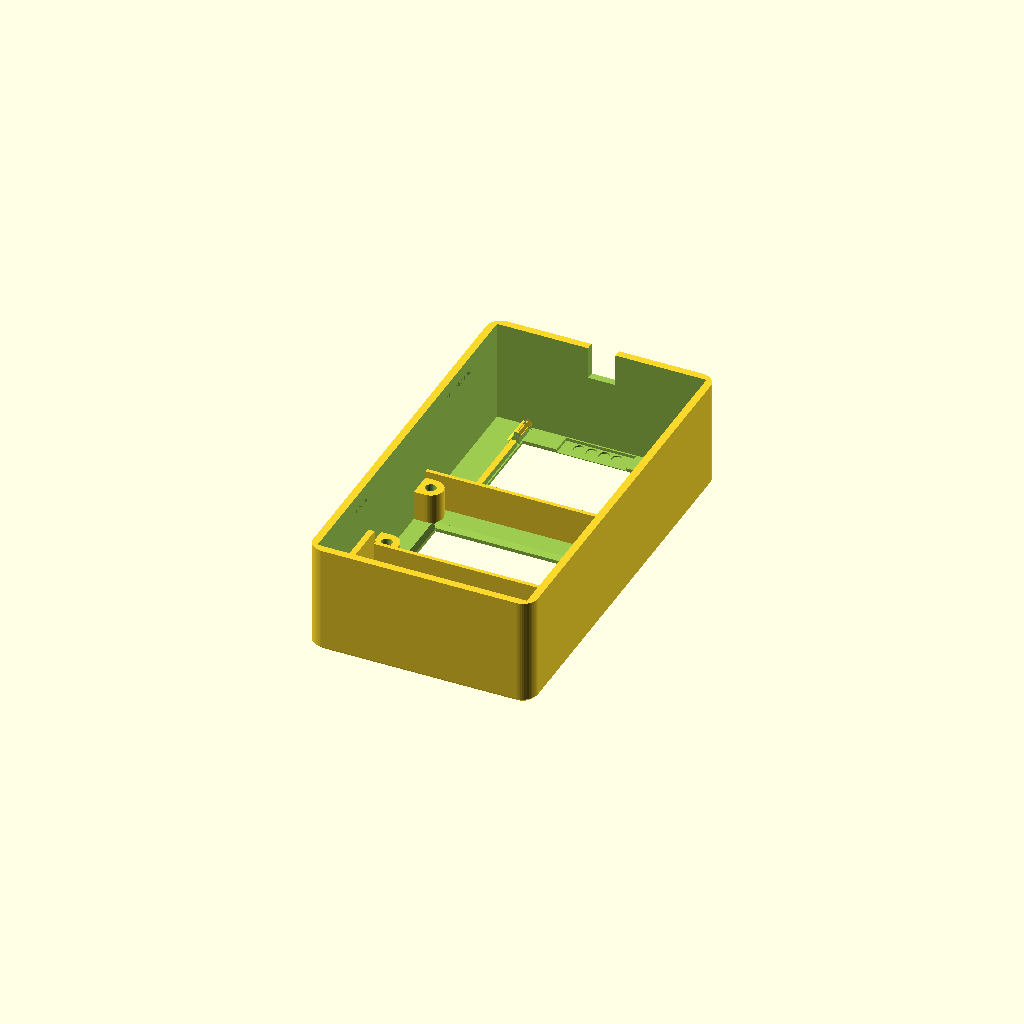
Cell 1: the model at its default parameters.
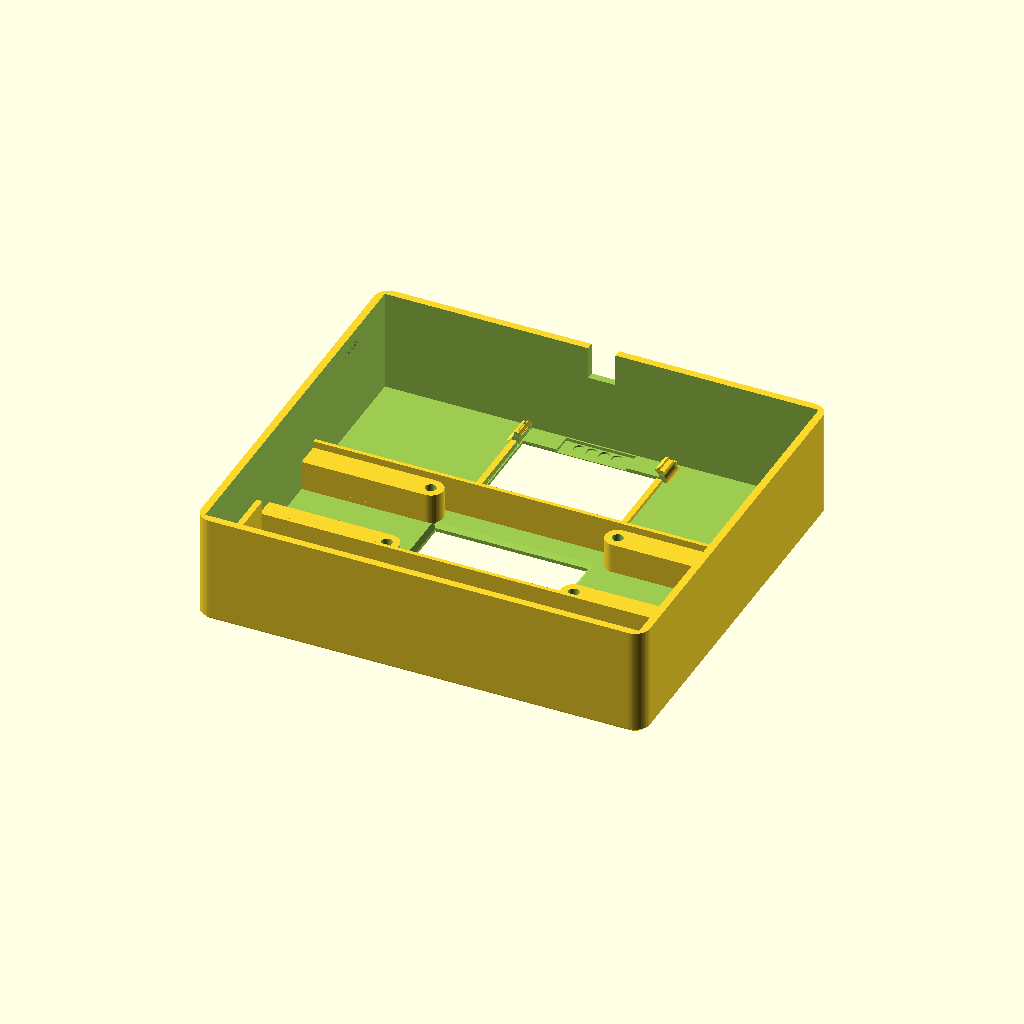
Cell 2 — box_w set to 90, the other parameters unchanged.
All cells are drawn from one camera (rotation 55°, 0°, 25°, orthographic, colour scheme Cornfield), so only the parameter changes between them.
OpenSCAD source file projects/desk-presence-sensor/model.scad:
// Desk presence sensor: D1 mini (ESP8266), LD2410C radar, SSD1306 OLED and a
// parts: shell
// TM1637 4-digit display in one box that tapes flat to a monitor arm.
//
// Three parts. The SHELL is the front face and all four walls in one print: both display
// windows, the board posts and the radar ribs. The TRAY screws onto the TM1637's back with
// the TM1637's own screws and carries the D1 mini flat behind the radar and TM1637. The BACK
// plate is a flat tape face whose four tabs snap gently into the shell's open back.
//
// Placed coordinates: z = 0 is the outer front face, +z toward the arm, X across (45 wide),
// Y up as mounted (+Y top). Bottom to top on the face: radar (looks through the face),
// TM1637, OLED. Behind the TM1637, the tray; on the tray, the D1 mini flat, USB end up, ESP
// can toward the arm. The USB plug points straight up behind the OLED and the cable leaves
// through a slot in the top wall, open to the back rim.
// shell() prints face down; back() prints tape face down; tray() prints on its front (the face
// that sits on the TM1637), D1 side up.

/* [Box] */
box_w = 45;          // matches the monitor arm stem
wall = 1.5;          // sides; the TM1637 board leaves 0.25 per side at 45 wide
face_t = 1.5;        // front face; the radar looks through it
corner_r = 3;        // vertical corners
face_chamfer = 0.8;  // 45 deg on the front edge (it faces the bed)
gap = 2.5;           // between board zones, Y

/* [TM1637, bottom display] (owner, caliper, from segment-display-enclosure) */
tm_l = 41.5;
tm_w = 23.5;
tm_t = 1.6;          // guessed, standard PCB
tm_hole_dx = 37.5;
tm_hole_dy = 19;
tm_disp_l = 30;
tm_disp_w = 14;
tm_disp_h = 7;       // display face above the board's front
tm_disp_dx = -1.35;  // toward the header end (-X): clean end 7.1 (caliper); 5 from the pin end printed tight in segment-display-enclosure (owner, 2026-11-24)
tm_disp_dy = -0.25;
tm_recess = 0.5;     // display face behind the outer face
tm_clear = 0.25;     // board edge to wall, per side
tm_pilot_d = 2.2;    // M2.5 self-tapping, calibration pending
tm_post_d = 5;
win_clear = 0.3;     // per side around the display body
tm_win_chamfer = 0.8; // 45 deg lead-in on the TM1637 window's inner edge, as segment-display-enclosure (owner, 2026-11-25); outer face flush
tm_joint_h = 1.5;    // guessed: clipped pins and solder on the board's back
tm_pin_row = 10.16;  // guessed: display pin rows apart (0.36" 4-digit), centred on the display
tm_pin_span = 12.7;  // guessed: six pins per row, 2.54 pitch

/* [OLED, top display] (generic drawing, not calipered) */
ol_w = 27.3;         // X
ol_h = 27.8;         // Y, header at the top edge, pins out the back
ol_t = 1.2;          // owner, caliper, 2026-11-24
ol_pins = 1.7;       // clipped header pins behind the board, guessed
ol_glass_h = 1.1;    // board front to glass face: 2.4 guessed left the glass 1.3 deep with the board on its posts (owner, first print, 2026-11-24)
ol_glass_w = 26.7;   // guessed, typical 0.96" glass
ol_glass_l = 19.3;
ol_glass_dy = 0;     // guessed: glass centred between the hole rows
ol_win_w = 24;       // active area 21.7 x 10.9 plus margin
ol_win_h = 13;
ol_win_dy = 1.5;     // guessed: active area above the board centre (header end)
ol_gap = 0.3;        // glass face to the face interior, before ol_fwd
ol_fwd = 1.8;        // glass moved toward the outside; 1.8 is flush (the glass pocket runs through the face)
ol_rev = 0.8;        // reverse chamfer at the bottom end: relief widening toward the inside, for the ribbon
ol_rev_w = 14;       // its width in X, narrow enough to leave the screw posts whole
ol_pin_rec = 1.0;    // header-end relief cut into the face from inside, for the solder nubs; leaves face_t - this as skin
ol_pin_w = 14;
ol_nubs = 4;         // header pins, 2.54 pitch, centred in X; solder bumps 1.8 off the board front (owner), trimmed to under 0.9
ol_nub_y = 1.3;      // pin row below the board's top edge: owner photo, pins ~0.8 above the top screw holes (2.1 down)
ol_nub_d = 1.9;      // pocket across X; 2.4 along Y for the row's position
ol_nub_skin = 0.2;   // one layer left at the outer face: a bump that is not trimmed enough pokes through       // its width in X (four pads at 2.54 pitch are about 10 wide)
ol_bevel = 0.5;      // 45 deg chamfer around the glass at the outside face, sloping in toward it
ol_hook = 1.0;       // bottom lips: reach from the rib; 45 deg underside 0.1 over the board's back edge, so the edge nests in a V
ol_bot_x = [8, 13];  // bottom lips' |X| span, beside the ribbon fold
ol_lip = 0.7;        // side snap lips over the board's long edges, near the top, on flexing beams like the radar's
ol_lip_len = 4;

/* [LD2410C radar] (vendor, not calipered) */
rd_w = 22;           // X
rd_h = 16;           // Y
rd_t = 1.5;          // board, owner 2026-11-25 (was a 1.0 guess: slot and lips too shallow)
rd_back = 8;         // pins behind the board: normal male header, owner 2026-11-22
rd_slack = 0.5;      // per side
rd_rib_t = 1.2;
rd_rib_h = 4;        // above the face interior
rd_lip = 0.5;        // snap lip over the board edge, each side; both slopes 45 deg: push in or out, no supports (was 0.7: owner, little hold needed)
rd_lip_len = 4;      // along Y, two per side, each on its own flexing beam
rd_hook = 1.4;       // bottom lip reach from the rib; its 45 deg underside passes 0.1 over the board's back edge (was 0.9, timid: owner, first print)
rd_hook_w = 5;       // bottom lip, centred: a short stay, clear of the parts along the board's bottom edge (owner, 2026-11-25)
rd_lip_gap = 0.1;    // board back to where the lip underside starts
rd_beam_t = 1.2;     // beam thickness; at rd_rib_t the rib is not thinned (was 0.7: top and side beams snapped at the root, owner, 2026-11-25)
rd_fillet_in = 0.4;  // beam root fillet on the board side, inside the 0.5 slack
rd_fillet_out = 1.5; // beam root fillet on the outside, as the OLED's
rd_floor_fillet = 0.5;  // root fillet on the pocket floor, board side of the bottom rib and top beams: inside the 0.5 slack
rd_groove = 0.5;     // beam root sunk this far into the face, for a longer, softer beam
rd_top_x = [8, 10.7];   // top snap lips on the top rib's corner stubs, |X| span, clear of the header
rd_skin = 0.6;       // face left in front of the antennas: 1.5 is near a quarter wave at 24 GHz, the worst reflection
rd_border = 1.5;     // full face kept each side of the pocket, for the board to rest on; top and bottom the
                     // pocket runs to the rib, clear of the header joints (top) and parts on the bottom edge (owner, 2026-11-25)
rd_slot = 1;         // cut either side of a beam
/* [TM1637 seat and tray seat] */
tm_rib_t = 0.8;      // seating ribs along the board's top and bottom edges (the side walls seat its ends)
tray_seat_w = 1.2;   // block under each side margin of the tray, along the wall
/* [OLED frame] */
ol_slack = 0.3;      // board edge to rib, per side
ol_rib_t = 1.2;
ol_beam_t = 1.2;     // OLED side beams, the full rib like the radar's (were 0.7; owner, 2026-11-25)
ol_fillet_out = 1.5;  // outside root fillet of each OLED side beam: no sharp corner for a crack to start; about 1.0 tall at the wall

/* [D1 mini, flat] (vendor drawing, not calipered) */
d1_l = 34.2;         // Y, USB end up
d1_w = 25.6;         // X
d1_t = 1;
d1_shield_h = 3.2;   // ESP-12 can, on the back (arm) side
d1_under = 2;        // CH340 and the rest on the front side, into the tray's window
d1_y0 = 5;           // board's lower edge above the inner floor
d1_clr = 0.2;        // board edge to the lip wall and to the hook post
usb_h = 1.5;         // guessed: socket axis above the board's can side
usb_lip = 0.8;       // guessed: socket mouth past the board's top edge
plug_w = 11;         // guessed USB plug overmold, X
plug_t = 7.5;        // guessed, Z
plug_l = 18;         // guessed, Y
cable_d = 4;         // guessed
cable_slot_w = 5.5;  // top wall slot, X; open to the back rim
back_clr = 0.3;      // deepest part to the back plate

/* [Tray] */
tray_t = 4;          // tray plate: the D1's front face above its front plane; joints, wires and the D1's underside parts
screw_head = 1.5;    // TM1637 screw heads standing off its back, guessed
rd_pin_clr = 0.5;    // radar pin tips to the tray's front plane
tray_side = 0.3;     // tray edge to the side wall
tray_hole_d = 3.0;   // M2.5 clearance, generous (printed holes come undersize)
rail_x = 13.4;       // windows run between the side rails: D1 edge plus room for its pad joints
seat = 3;            // D1 resting on the tray at each short end, Y
seat_x = 9.8;        // top seats start here (corners only: the socket and CH340 sit between)
lip_t = 1.6;         // lip wall, Y
lip_hw = 8;          // centre stop block half width, X; the corner hooks run outward from here
catch = 0.6;         // top hook reach over the board
lip_catch = 0.8;     // lower corner hook reach over the board (deeper: two short hooks hold the whole edge)
stop_rec = 1.0;      // guessed (owner: under 1 mm): pocket in the seat by the stop block, clear of what sticks out of the wifi module under the board
hook_x0 = 8;         // hook from here outward, clear of the plug
hook_w = 4.3;
hook_t = 1.0;        // post, Y; flexes away from the board
hook_slot = 0.8;     // free gap either side of the post
hook_root = 0.6;     // post joins the tray only in this bottom layer
hook_fillet = 0.4;   // post root fillet each side, half the free gap
strap_t = 1.6;       // bed-side strap closing the plug gap; leaves room under a plug fatter than guessed
hdr_win = [-17.3, 28.5, 40.3];   // TM1637 header joints, -X end: window x from the edge to [0], y [1] to [2]

/* [Back plate and snaps] */
back_t = 2.5;        // tape face thickness
tab_len = 6;         // snap tab, into the shell
tab_t = 1.2;
tab_w = 10;
tab_clr = 0.2;       // tab to the wall
tab_fillet = 1.0;    // root fillet on the inner side of each tab and end stop (the wall side has no room)
bump = 0.5;          // 45 deg both faces: gentle
bump_z = 3;          // bump centre in front of the shell rim
end_len = 4;         // end stops: plain tabs inside the top and bottom walls, so the plate cannot slide along Y
end_t = 1.2;
end_clr = 0.1;       // to the end wall: snug (the side tabs alone let it slide, owner, first print, 2026-11-24)
end_w = [[-8, 8], [6.5, 14]];   // bottom stop's X span; top stops' |X| span, either side of the plug and cable slot

view = "shell";      // shell | gauge | gauge_oled | gauge_radar | back | tray | front | front_xray | side_xray | open | exploded | layers

/* [Hidden] */
$fn = 48;
in_w = box_w - 2*wall;
rd_cy = 0.5 + rd_rib_t + rd_slack + rd_h/2;
tm_cy = rd_cy + rd_h/2 + rd_slack + rd_rib_t + gap + tm_clear + tm_w/2;
ol_cy = tm_cy + tm_w/2 + tm_clear + gap + ol_h/2;
in_h = ol_cy + ol_h/2 + 0.5;
out_h = in_h + 2*wall;
cy0 = in_h/2;
tm_board_z = tm_recess + tm_disp_h;
ol_glass_z = face_t + ol_gap - ol_fwd;   // glass front face
ol_board_z = ol_glass_z + ol_glass_h;
ol_back_z = ol_board_z + ol_t + ol_pins;
tm_holes = [for (sx = [-1, 1], sy = [-1, 1]) [sx*tm_hole_dx/2, tm_cy + sy*tm_hole_dy/2]];
// The depth stack, front to back.
tm_back_z = tm_board_z + tm_t;                     // TM1637 board back
tray_z0 = max(tm_back_z + screw_head, face_t + rd_t + rd_back + rd_pin_clr);   // tray front plane: rests on the wall seats, clear of the TM1637 and the radar pins
d1_z0 = tray_z0 + tray_t;                          // D1 front face on the tray
d1_y1 = d1_y0 + d1_l;
usb_z = d1_z0 + d1_t + usb_h;                      // socket and plug axis
plug_y0 = d1_y1 + usb_lip;
shell_d = max(usb_z + plug_t/2, d1_z0 + d1_t + d1_shield_h) + back_clr;   // rim, from the front face
box_d = shell_d + back_t;
cable_z0 = usb_z - cable_d/2 - 0.5;                // cable slot floor
tray_hw = in_w/2 - tray_side;
tray_y0 = d1_y0 - d1_clr - lip_t;
tray_y1 = tm_cy + tm_w/2 + 1.35;
post_y0 = d1_y1 + d1_clr;
post_y1 = post_y0 + hook_t;
tm_win_y1 = post_y1 + hook_slot;                   // the band above here bears on the TM1637's back, clear of its display pins
seat_y1 = post_y0 - hook_slot;
catch_z = d1_z0 + d1_t + 0.05 - d1_clr;            // catch underside where it meets its wall or post
tab_ys = [cy0 - 22, cy0 + 22];

function xs(sx, a, b) = [min(sx*a, sx*b), max(sx*a, sx*b)];   // the X span a..b, mirrored to side sx
module rrect(w, h, r) { offset(r = r) square([w - 2*r, h - 2*r], center = true); }
module outline(grow = 0) { translate([0, cy0]) rrect(box_w + 2*grow, out_h + 2*grow, corner_r + grow); }
// 2D profile in (Y, Z), extruded along X from x0 to x1.
module yz(x0, x1) { translate([x0, 0, 0]) rotate([90, 0, 90]) linear_extrude(x1 - x0) children(); }

module tm_disp_keepout() {
    translate([tm_disp_dx, tm_cy + tm_disp_dy])
        square([tm_disp_l + 2*win_clear, tm_disp_w + 2*win_clear], center = true);
}
module ol_glass_keepout() {
    translate([0, ol_cy + ol_glass_dy]) square([ol_glass_w + 0.6, ol_glass_l + 0.6], center = true);
}

// TM1637 corner posts, filled out to the side walls, clipped clear of the display.
module tm_posts_2d() {
    intersection() {
        square([in_w + 0.02, 2*in_h], center = true);
        difference() {
            for (h = tm_holes) hull() {
                translate(h) circle(d = tm_post_d);
                translate([sign(h[0])*in_w/2, h[1]]) square([0.01, tm_post_d], center = true);
            }
            tm_disp_keepout();
        }
    }
}


// Radar snap: four lips, two per side rib, each on a beam freed by slots and thinned from outside.
// Both slopes are 45 deg, so the board pushes in (and gently out) and nothing needs support.
module rd_lips() {
    zb = face_t + rd_t + rd_lip_gap;
    for (sx = [-1, 1])
        translate([sx*(rd_w/2 + rd_slack), rd_cy + (rd_h/2 - rd_lip_len/2 - 1), 0])
            rotate([90, 0, 0]) linear_extrude(rd_lip_len, center = true)
                polygon([[sx*0.2, zb], [-sx*rd_lip, zb + rd_lip], [-sx*rd_lip, zb + rd_lip + 0.3],
                         [sx*0.2, zb + 2*rd_lip + 0.3]]);
}
// Top snap lips: one on each corner stub of the top rib, on a beam flexing in Y, beside the header.
module rd_top_lips() {
    zb = face_t + rd_t + rd_lip_gap;
    for (sx = [-1, 1]) { x = xs(sx, rd_top_x[0], rd_top_x[1]);
        translate([0, rd_cy + rd_h/2 + rd_slack, 0]) yz(x[0], x[1])
            polygon([[0.2, zb], [-rd_lip, zb + rd_lip], [-rd_lip, zb + rd_lip + 0.3], [0.2, zb + 2*rd_lip + 0.3]]);
    }
}
// OLED, no screws: its lower edge tucks under two rigid bottom lips beside the ribbon fold, then the board
// presses flat until two side lips, on beams freed like the radar's, click over its long edges near the top.
module ol_lips() {
    zb = ol_board_z + ol_t + 0.1;
    for (sx = [-1, 1]) { x = xs(sx, ol_bot_x[0], ol_bot_x[1]);
        translate([0, ol_cy - ol_h/2 - ol_slack, 0]) yz(x[0], x[1])
            polygon([[-(ol_rib_t - 0.05), zb - ol_slack - 0.2], [-0.2, zb - ol_slack - 0.2], [ol_hook, zb + ol_hook - ol_slack], [ol_hook, zb + ol_hook - ol_slack + 0.3],
                     [-(ol_rib_t - 0.05), zb + 2*ol_hook - ol_slack + 0.3]]);   // back filled over the rib, 0.05 shy of its outer face (no shared face): a 0.2 root is under one line, and the slicer floats the lip
        translate([sx*(ol_w/2 + ol_slack), ol_cy + ol_h/2 - 1 - ol_lip_len/2, 0]) rotate([90, 0, 0]) linear_extrude(ol_lip_len, center = true)
            union() {
                polygon([[sx*0.2, zb], [-sx*ol_lip, zb + ol_lip], [-sx*ol_lip, zb + ol_lip + 0.3], [sx*0.2, zb + 2*ol_lip + 0.3]]);
                translate([sx*(ol_beam_t - 0.05)/2, zb + ol_lip/2]) square([ol_beam_t - 0.05, ol_lip + 0.6], center = true);   // the beam carried up behind the lip, 0.05 shy of its outer face: a 0.4 foot is under one line, and the slicer floats the lip
            }
    }
}
module ol_snap_cuts() {   // slots either side of each side beam and its outside thinned, sunk rd_groove into the face
    zc = face_t - rd_groove + 10; x_in = ol_w/2 + ol_slack; y1 = ol_cy + ol_h/2 - 1;
    for (sx = [-1, 1]) {
        for (y = [y1 - ol_lip_len - rd_slot/2, y1 + rd_slot/2])
            translate([sx*(x_in + ol_rib_t/2), y, zc]) cube([ol_rib_t + 1, rd_slot, 20], center = true);
        if (ol_beam_t < ol_rib_t) translate([sx*(x_in + ol_beam_t + (ol_rib_t - ol_beam_t + 1)/2), y1 - ol_lip_len/2, zc])
            cube([ol_rib_t - ol_beam_t + 1, ol_lip_len, 20], center = true);
    }
}
// Radar bottom slot: one lip along the whole lower edge, over a whole bottom rib. The board's lower edge
// tucks into the slot (floor = face, back = rib, roof = lip) at an angle, then the board lies flat and
// the upper snap lips click over it. 45 deg underside, no supports.
module rd_hooks() {
    zb = face_t + rd_t + rd_lip_gap;
    translate([0, rd_cy - (rd_h/2 + rd_slack), 0])
        rotate([90, 0, 90]) linear_extrude(rd_hook_w, center = true)
            polygon([[-0.2, zb - rd_slack - 0.2], [rd_hook, zb + rd_hook - rd_slack], [rd_hook, zb + rd_hook - rd_slack + 0.3],
                     [-0.2, zb + 2*rd_hook - rd_slack + 0.3]]);
}
// What the beams are cut free with: slots either side and the outside thinning, all sunk rd_groove into the
// face so each beam roots deeper and gives more. Open to the back: no overhang.
module rd_beam_cuts() {
    zc = face_t - rd_groove + 10;
    for (sx = [-1, 1]) { dy = 1;
        y0 = rd_h/2 - 1 - rd_lip_len;                      // beam spans y0 .. y0 + rd_lip_len from the radar centre
        x_in = rd_w/2 + rd_slack;
        for (y = [y0 - rd_slot, y0 + rd_lip_len])
            translate([sx*(x_in + rd_rib_t/2), rd_cy + dy*(y + rd_slot/2), zc])
                cube([rd_rib_t + 1, rd_slot, 20], center = true);
        if (rd_beam_t < rd_rib_t) translate([sx*(x_in + rd_rib_t - (rd_rib_t - rd_beam_t)/2 + 0.5), rd_cy + dy*(y0 + rd_lip_len/2), zc])
            cube([(rd_rib_t - rd_beam_t) + 1, rd_lip_len, 20], center = true);
        // top lip beam: a slot at its outer end (the inner end is the wire opening) and the outside thinned
        y_in = rd_cy + rd_h/2 + rd_slack;
        translate([sx*(rd_top_x[1] + rd_slot/2), y_in + rd_rib_t/2, zc]) cube([rd_slot, rd_rib_t + 1, 20], center = true);
        if (rd_beam_t < rd_rib_t) translate([sx*((rd_top_x[0] + rd_top_x[1])/2 - 0.2), y_in + rd_beam_t + (rd_rib_t - rd_beam_t + 1)/2, zc])
            cube([rd_top_x[1] - rd_top_x[0] + 0.4, rd_rib_t - rd_beam_t + 1, 20], center = true);
    }
}
// Fillets where each snap beam roots in the face, both sides, so the bend has no sharp corner to start a crack.
// Concave and upward-facing in print pose: no overhang.
module fillet2d(r) { translate([-0.01, -0.01]) difference() { square([r + 0.01, r + 0.01]); translate([r + 0.01, r + 0.01]) circle(r, $fn = 24); } }
// Root fillet, wall along +Y, floor along +X: the arc cuts both the wall and the floor at an angle, not tangent, so
// the mesh has no zero-width tip or sliver; about 0.64 r tall at the wall, 0.74 r out on the floor. Buried 0.1 into both.
module root_fillet(r) { difference() { translate([-0.1, -0.1]) square([r + 0.1, r + 0.1]); translate([0.94*r, 0.98*r]) circle(r, $fn = 48); } }
// OLED side beams: an outside fillet only, in the corner of the thinning cut, sunk rd_groove into the face.
module ol_beam_fillets() {
    x_in = ol_w/2 + ol_slack; y1 = ol_cy + ol_h/2 - 1;
    for (sx = [-1, 1]) translate([0, y1 - ol_lip_len/2, 0]) rotate([90, 0, 0]) linear_extrude(ol_lip_len + (ol_beam_t < ol_rib_t ? 0 : 1), center = true)   // full-rib beam: runs into the slots, which trim it flush
        if (ol_beam_t < ol_rib_t) translate([sx*(x_in + ol_beam_t), face_t - rd_groove]) scale([sx, 1]) fillet2d(rd_groove);
        else translate([sx*(x_in + ol_beam_t), face_t]) scale([sx, 1]) root_fillet(ol_fillet_out);   // full-rib beam: fillet on the face
}
module rd_beam_fillets() {
    x_in = rd_w/2 + rd_slack; y0 = rd_h/2 - 1 - rd_lip_len; y_in = rd_cy + rd_h/2 + rd_slack;
    for (sx = [-1, 1]) {
        translate([0, rd_cy + y0 + rd_lip_len/2, 0]) rotate([90, 0, 0]) linear_extrude(rd_lip_len, center = true) {
            translate([sx*x_in, face_t]) scale([-sx, 1]) fillet2d(rd_fillet_in);
            translate([sx*(x_in + rd_beam_t), face_t]) scale([sx, 1]) root_fillet(rd_fillet_out);
        }
        x = xs(sx, rd_top_x[0], rd_top_x[1]);
        yz(x[0], x[1]) {
            translate([y_in, face_t]) scale([-1, 1]) fillet2d(rd_fillet_in);
            translate([y_in + rd_beam_t, face_t]) root_fillet(rd_fillet_out);
        }
    }
}
// Where the antenna pocket runs to a rib, the board-side root sits on the pocket floor: fillet it along the bottom rib
// (the hook's pry pulls this side) and under the top beams, in the slack below the board's edge. Added after the pocket cut.
module rd_floor_fillets() {
    px = rd_w/2 - rd_border; y_lo = rd_cy - (rd_h/2 + rd_slack); y_hi = rd_cy + rd_h/2 + rd_slack;
    yz(-px - 0.01, px + 0.01) translate([y_lo, rd_skin]) root_fillet(rd_floor_fillet);
    for (sx = [-1, 1]) { x = xs(sx, rd_top_x[0], px + 0.01);
        yz(x[0], x[1]) translate([y_hi, rd_skin]) scale([-1, 1]) root_fillet(rd_floor_fillet);
    }
}
// Thin face in front of the antennas, pocketed from inside (its floor faces the back: no overhang).
module rd_pocket() {
    translate([0, rd_cy, rd_skin]) linear_extrude(face_t) square([rd_w - 2*rd_border, rd_h + 2*rd_slack], center = true);
}

// TM1637 seat: ribs along the board's top and bottom edges, stopping short of the tray's front plane.
module tm_seat_2d() {
    for (sy = [-1, 1])
        translate([-in_w/2 - 0.1, tm_cy + sy*(tm_w/2 + tm_clear + tm_rib_t/2) - tm_rib_t/2])
            square([in_w + 0.2, tm_rib_t]);   // 0.1 into each wall: no shared face
}
// Tray seat: blocks along each wall, under the tray's side margins where it overhangs the radar zone.
module tray_seats() {
    y0 = tray_y0 + 0.3; y1 = tm_cy - tm_w/2 - tm_clear - tm_rib_t/2;   // ends inside the TM seat rib: no shared face
    for (sx = [-1, 1])
        translate([sx > 0 ? in_w/2 - tray_seat_w : -in_w/2 - 0.1, y0, 0]) cube([tray_seat_w + 0.1, y1 - y0, tray_z0 - 0.05]);
}

// OLED seat: ribs round the board's sides and bottom; the top edge meets the wall.
module ol_frame_2d() {
    translate([0, ol_cy]) difference() {
        translate([0, (ol_h/2 + 0.6 - (ol_h/2 + ol_slack + ol_rib_t))/2])
            square([ol_w + 2*(ol_slack + ol_rib_t), ol_h/2 + 0.6 + ol_h/2 + ol_slack + ol_rib_t], center = true);   // 0.1 into the top wall: no shared face
        square([ol_w + 2*ol_slack, ol_h + 2*ol_slack], center = true);
    }
}

module rd_ribs_2d() {
    translate([0, rd_cy]) difference() {
        square([rd_w + 2*(rd_slack + rd_rib_t), rd_h + 2*(rd_slack + rd_rib_t)], center = true);
        square([rd_w + 2*rd_slack, rd_h + 2*rd_slack], center = true);
        translate([0, rd_h/2 + 5]) square([rd_w - 6, 10], center = true);   // open top only, for the wires; the bottom rib is whole and carries the hook
    }
}

// Snap groove in the side walls: a 45 deg V matching the tab bumps.
module snap_grooves() {
    for (sx = [-1, 1], y = tab_ys)
        translate([sx*in_w/2, y, shell_d - bump_z]) rotate([90, 0, 0]) linear_extrude(tab_w + 0.4, center = true)
            polygon([[0, -bump - 0.1], [sx*(bump + 0.1), 0], [0, bump + 0.1]]);
}

// Fit gauge: the shell's face and everything standing on it at full height (radar ribs, lips and bottom slot;
// TM1637 posts and seat ribs; OLED posts, frame and glass pocket), with the walls and the tray's wall seats left off.
module gauge() {
    difference() {
        intersection() {
            shell();
            union() {
                linear_extrude(face_t + 0.01) outline();
                translate([0, cy0, 0]) linear_extrude(shell_d) square([in_w - 0.2, in_h - 0.2], center = true);   // just inside the walls: no sliver of them
            }
        }
        translate([0, 0, face_t + 0.01]) tray_seats();   // cut from just above the face: it stays whole
    }
}

// Fit gauges for one feature group each: the shell's face and seats cut to a box round the OLED, or the radar.
// Cut from shell() so every depth is the shell's; no walls, no other part, no tray seats.
gm = 2;   // face margin kept beyond the ribs
module gauge_oled() {
    y0 = max(ol_cy - ol_h/2 - ol_slack - ol_rib_t - gm, tm_cy + tm_w/2 + tm_clear + tm_rib_t + 0.1);   // not into the TM1637's seat rib
    y1 = in_h - 0.1;                                  // just inside the top wall: no sliver of it
    x1 = min(ol_w/2 + ol_slack + ol_rib_t + gm, in_w/2 - 0.1);
    intersection() { shell(); translate([-x1, y0, -1]) cube([2*x1, y1 - y0, ol_back_z + 2]); }
}
module gauge_radar() {
    y1 = min(rd_cy + rd_h/2 + rd_slack + rd_rib_t + gm, tm_cy - tm_w/2 - tm_clear - tm_rib_t - 0.1);   // not into the TM1637's seat rib
    x1 = min(rd_w/2 + rd_slack + rd_rib_t + gm, in_w/2 - 0.1);
    intersection() { shell(); translate([-x1, 0.1, -1]) cube([2*x1, y1 - 0.1, face_t + rd_rib_h + 3]); }
}

module shell() {
    difference() {
        union() {
            difference() {
                hull() {
                    linear_extrude(0.01) offset(delta = -face_chamfer) outline();
                    translate([0, 0, face_chamfer]) linear_extrude(shell_d - face_chamfer) outline();
                }
                translate([0, cy0, face_t]) linear_extrude(shell_d) square([in_w, in_h], center = true);
            }
            linear_extrude(tm_board_z) tm_posts_2d();
            linear_extrude(face_t + rd_rib_h) rd_ribs_2d();
            rd_lips();
            rd_top_lips();
            rd_beam_fillets();
            rd_hooks();
            linear_extrude(ol_board_z + ol_t) ol_frame_2d();
            ol_lips();
            if (ol_beam_t >= ol_rib_t) ol_beam_fillets();   // before the cuts: the slots trim it
            linear_extrude(tm_back_z - 0.2) tm_seat_2d();
            tray_seats();
        }
        translate([0, 0, -1]) linear_extrude(face_t + 2) {
            tm_disp_keepout();
            translate([0, ol_cy + ol_win_dy]) square([ol_win_w, ol_win_h], center = true);
        }
        // TM1637 window: 45 deg chamfer round its inner edge, widening toward the back (no support); posts keep their full foot
        difference() {
            hull() {
                translate([0, 0, face_t - tm_win_chamfer - 0.01]) linear_extrude(0.01) offset(delta = -0.01) tm_disp_keepout();   // just inside the window: no shared face
                translate([0, 0, face_t]) linear_extrude(0.01) offset(delta = tm_win_chamfer) tm_disp_keepout();
            }
            translate([0, 0, -1]) linear_extrude(face_t + 2) offset(delta = 0.01) tm_posts_2d();   // 0.01 into the window: no shared edge
        }
        // glass pocket: through the face when flush, else from behind leaving a lip in front
        translate([0, 0, ol_glass_z <= 0 ? -1 : ol_glass_z]) linear_extrude(face_t + 1) offset(delta = 0.05) ol_glass_keepout();
        // header pin pockets: each from inside to one layer short of the outer face; open to the back, no overhang
        for (i = [0:ol_nubs - 1]) translate([(i - (ol_nubs - 1)/2)*2.54, ol_cy + ol_h/2 - ol_nub_y, ol_nub_skin])
            hull() for (dy = [-1, 1]) translate([0, dy*(1.2 - ol_nub_d/2), 0]) cylinder(d = ol_nub_d, h = face_t);
        // header relief: a pocket in the face behind the pin end, open toward the back, so no overhang
        translate([-ol_pin_w/2, ol_cy + ol_glass_dy + ol_glass_l/2 + 0.3, face_t - ol_pin_rec])
            cube([ol_pin_w, ol_h/2 + 0.2 - (ol_glass_dy + ol_glass_l/2 + 0.3), ol_pin_rec + 1]);
        // reverse chamfer: below the glass's lower edge the face thins toward the inside, 45 deg (no supports)
        translate([0, ol_cy + ol_glass_dy - (ol_glass_l/2 + 0.35), 0]) rotate([90, 0, 90]) linear_extrude(ol_rev_w, center = true)
            polygon([[0.1, face_t - ol_rev], [-ol_rev, face_t + 0.01], [0.1, face_t + 0.01]]);
        // chamfer: the pocket flares outward over its first ol_bevel mm at the outside face
        translate([0, ol_cy + ol_glass_dy, 0]) hull() {
            translate([0, 0, -0.01]) linear_extrude(0.01) square([ol_glass_w + 0.7 + 2*ol_bevel, ol_glass_l + 0.7 + 2*ol_bevel], center = true);
            translate([0, 0, ol_bevel]) linear_extrude(0.01) square([ol_glass_w + 0.72, ol_glass_l + 0.72], center = true);  // 0.01 proud: no shared wall with the pocket
        }
        for (h = tm_holes) translate([h[0], h[1], face_t - 1]) cylinder(d = tm_pilot_d, h = tm_board_z);
        // cable slot through the top wall, open to the rim: no roof to print
        translate([-cable_slot_w/2, in_h - 1, cable_z0]) cube([cable_slot_w, wall + 2, shell_d]);
        snap_grooves();
        rd_beam_cuts();
        rd_pocket();
        ol_snap_cuts();
        // board pocket: the board lies in the face, on a floor at its own front (floor faces the back: no overhang)
        translate([-(ol_w/2 + ol_slack + 0.02), ol_cy - ol_h/2 - ol_slack - 0.02, ol_board_z])   // 0.02 into the ribs: no shared wall
            cube([ol_w + 2*ol_slack + 0.04, in_h - (ol_cy - ol_h/2 - ol_slack - 0.02), face_t]);       // up to the top wall
    }
    if (ol_beam_t < ol_rib_t) ol_beam_fillets();   // after the cuts: it sits in the thinning cut's corner
    rd_floor_fillets();
}

// Tray, placed. A frame whose front face bears on the TM1637's back wherever it is bare: side
// rails, a band above the display pins and the plate below the board, with the screw pads in
// them. Windows clear the display pins, the header joints, the D1's underside and the plug.
module tray_frame_2d(strap = false) {   // strap: the plug pass stops at the top band, closing the frame
    difference() {
        translate([0, (tray_y0 + tray_y1)/2]) rrect(2*tray_hw, tray_y1 - tray_y0, 1);
        translate([-rail_x, d1_y0 + seat]) square([2*rail_x, tm_win_y1 - d1_y0 - seat]);   // D1 underside, display pins
        translate([-tray_hw - 1, hdr_win[1]]) square([hdr_win[0] + tray_hw + 1, hdr_win[2] - hdr_win[1]]);
        translate([-plug_w/2 - 0.8, tm_win_y1 - 1]) square([plug_w + 1.6, strap ? 1 : tray_y1]);   // plug passes
        for (h = tm_holes) translate(h) circle(d = tray_hole_d);
    }
}

module hook_profile() {   // (Y, Z): post, catch with a 45 deg underside and a 45 deg lead-in
    zt = catch_z + 2*(catch + d1_clr);
    polygon([[post_y0, tray_z0], [post_y1, tray_z0], [post_y1, zt], [post_y0, zt],
             [post_y0 - catch - d1_clr, catch_z + catch + d1_clr], [post_y0, catch_z]]);
}

module lip_profile() {    // (Y, Z): wall with a 45 deg underside catch over the board's lower edge
    w = d1_y0 - d1_clr; tip = w + lip_catch + d1_clr;
    polygon([[tray_y0, tray_z0], [w, tray_z0], [w, catch_z], [tip, catch_z + lip_catch + d1_clr],
             [tip, catch_z + lip_catch + d1_clr + 0.4], [tray_y0, catch_z + lip_catch + d1_clr + 0.4]]);
}

module tray_placed() {
    difference() {
        translate([0, 0, tray_z0]) linear_extrude(tray_t) tray_frame_2d();
        translate([-lip_hw, d1_y0, tray_z0 + tray_t - stop_rec]) cube([2*lip_hw, seat, stop_rec + 1]);   // seat pocket by the stop block
    }
    for (sx = [-1, 1]) {
        s = xs(sx, seat_x, rail_x + 0.01); r = xs(sx, hook_x0, rail_x + 0.01); p = xs(sx, hook_x0, hook_x0 + hook_w);
        translate([s[0], d1_y1 - seat, tray_z0]) cube([s[1] - s[0], seat_y1 - d1_y1 + seat, tray_t]);    // top seat
        translate([r[0], seat_y1 - 0.01, tray_z0]) cube([r[1] - r[0], tm_win_y1 - seat_y1 + 0.02, hook_root]);  // hook root
        yz(p[0], p[1]) {
            hook_profile();
            translate([post_y0, tray_z0 + hook_root]) scale([-1, 1]) root_fillet(hook_fillet);   // root fillets in the free gaps, both sides
            translate([post_y1, tray_z0 + hook_root]) root_fillet(hook_fillet);
        }
    }
    // lower edge: the lip profile across the full width, its catch cut away in the centre. What is left there is the stop
    // block (the board's lower edge bears on it, flush with the board's face so the module's can clears it, no overhang);
    // the two corner hooks stand outside it.
    difference() {
        yz(-rail_x, rail_x) lip_profile();
        translate([-lip_hw, tray_y0 - 1, tray_z0 + tray_t + d1_t]) cube([2*lip_hw, lip_t + 3, 3]);
    }
    translate([0, 0, tray_z0]) linear_extrude(strap_t) tray_frame_2d(strap = true);   // strap under the plug
}

module back() { translate([0, 0, box_d]) rotate([0, 180, 0]) back_placed(); }
module tray() { translate([0, 0, -tray_z0]) tray_placed(); }

// Back plate, placed: tape face outermost, four tabs reaching into the shell mouth.
module back_placed() {
    translate([0, 0, shell_d]) linear_extrude(back_t) outline();
    for (sx = [-1, 1], y = tab_ys) {
        x_out = sx*(in_w/2 - tab_clr);
        translate([x_out - (sx > 0 ? tab_t : 0), y - tab_w/2, shell_d - tab_len]) cube([tab_t, tab_w, tab_len + 0.01]);
        translate([x_out - sx*tab_t, y, shell_d]) rotate([90, 0, 0]) linear_extrude(tab_w, center = true)
            scale([-sx, -1]) root_fillet(tab_fillet);   // inner root; concave and facing up in print pose
        translate([x_out, y, shell_d - bump_z]) rotate([90, 0, 0]) linear_extrude(tab_w, center = true)
            polygon([[0, -bump], [sx*bump, 0], [0, bump]]);
    }
    translate([end_w[0][0], cy0 - in_h/2 + end_clr, shell_d - end_len]) cube([end_w[0][1] - end_w[0][0], end_t, end_len + 0.01]);
    yz(end_w[0][0], end_w[0][1]) translate([cy0 - in_h/2 + end_clr + end_t, shell_d]) scale([1, -1]) root_fillet(tab_fillet);
    for (sx = [-1, 1]) { x = xs(sx, end_w[1][0], end_w[1][1]);
        translate([x[0], cy0 + in_h/2 - end_clr - end_t, shell_d - end_len]) cube([x[1] - x[0], end_t, end_len + 0.01]);
        yz(x[0], x[1]) translate([cy0 + in_h/2 - end_clr - end_t, shell_d]) scale([-1, -1]) root_fillet(tab_fillet);
    }
}

// Stand-ins for the review renders only. cut = true sections each at cut_x, keeping its colour on the cut face.
module paint(c, cut) { if (cut) color(c) cut_side() children(); else color(c) children(); }
module si_radar(cut = false) {
    paint("orchid", cut) translate([0, rd_cy, face_t]) linear_extrude(rd_t) square([rd_w, rd_h], center = true);
    paint("black", cut) translate([0, rd_cy + rd_h/2 - 1.5, face_t + rd_t]) linear_extrude(rd_back) square([12.7, 2], center = true);
}
module si_tm(cut = false) {
    paint("seagreen", cut) translate([0, tm_cy, tm_board_z]) linear_extrude(tm_t) square([tm_l, tm_w], center = true);
    paint("dimgray", cut) translate([tm_disp_dx, tm_cy + tm_disp_dy, tm_recess]) linear_extrude(tm_disp_h) square([tm_disp_l, tm_disp_w], center = true);
}
module si_ol(cut = false) {
    paint("tomato", cut) translate([0, ol_cy, ol_board_z]) linear_extrude(ol_t) square([ol_w, ol_h], center = true);
    paint("dimgray", cut) translate([0, ol_cy + ol_glass_dy, ol_glass_z]) linear_extrude(ol_glass_h) square([ol_glass_w, ol_glass_l], center = true);
}
module si_d1(cut = false) {
    paint("royalblue", cut) translate([-d1_w/2, d1_y0, d1_z0]) cube([d1_w, d1_l, d1_t]);
    paint("dimgray", cut) {
        translate([-6, d1_y0 + 7, d1_z0 + d1_t]) cube([12, 15, d1_shield_h]);             // ESP-12 can
        translate([-4, d1_y1 - 12, d1_z0 - d1_under]) cube([8, 8, d1_under]);             // CH340, underside
        translate([-4, d1_y1 - 5 + usb_lip, d1_z0 + d1_t]) cube([8, 5, 2*usb_h]);         // USB socket
    }
}
module si_plug(cut = false) {
    paint("silver", cut) {
        translate([0, plug_y0, usb_z]) rotate([-90, 0, 0]) linear_extrude(plug_l) square([plug_w, plug_t], center = true);
        translate([0, plug_y0 + plug_l, usb_z]) rotate([-90, 0, 0]) cylinder(d = cable_d, h = in_h + wall - d1_y1 - plug_l + 6);
    }
}
module standins(cut = false) { si_radar(cut); si_tm(cut); si_ol(cut); si_d1(cut); si_plug(cut); }

// Exploded along the depth, layer by layer in assembly order, box upright, seen from behind.
explode = 32;
module exploded() {
    rotate([90, 0, 0]) {
        shell();
        translate([0, 0, 1*explode]) { si_radar(); si_ol(); }
        translate([0, 0, 2*explode]) si_tm();
        translate([0, 0, 3*explode]) color("orange") tray_placed();
        translate([0, 0, 4.3*explode]) { si_d1(); si_plug(); }
        translate([0, 0, 6.2*explode]) back_placed();
    }
}

module screens() {
    mirror([1, 0, 0]) {
        color("black") translate([-tm_disp_dx, tm_cy + tm_disp_dy, tm_recess - 0.1]) linear_extrude(0.11)
            square([tm_disp_l - 2, tm_disp_w - 2], center = true);
        color("red") translate([-tm_disp_dx, tm_cy + tm_disp_dy, tm_recess - 0.3]) linear_extrude(0.2)
            text("1:42", size = 8, halign = "center", valign = "center", font = "DejaVu Sans Mono:style=Bold");
        color("black") translate([0, ol_cy + ol_win_dy, ol_glass_z - 0.1]) linear_extrude(0.11)
            square([21.7, 10.9], center = true);
        color("white") for (i = [0:2]) translate([0, ol_cy + ol_win_dy + 3.3 - i*3.3, ol_glass_z - 0.3])
            linear_extrude(0.2) text(["SITTING 1:42", "PRESENT 98%", "WIFI -61 dBm"][i], size = 1.9,
                halign = "center", valign = "center", font = "DejaVu Sans Mono");
    }
}

module ghost(a = 0.18) { color([0.45, 0.6, 0.7, a]) children(); }
cut_x = hook_x0 + hook_w/2;   // section through a hook, a top seat and the D1; the plug shows behind it
module cut_side() { difference() { children(); translate([cut_x, -500, -500]) cube([500, 1000, 1000]); } }

// As mounted, Y up in the image: front = at the desk (+X on the left); side = looking from +X, arm on the left.
module orient(o) {
    if (o == "front") rotate([0, 180, 0]) children();
    else if (o == "side") rotate([0, -90, 0]) children();
    else children();
}

if (view == "front") orient("front") { shell(); back_placed(); screens(); }
else if (view == "front_xray") orient("front") { ghost(0.15) shell(); color("orange", 0.6) tray_placed(); standins(); screens(); }
else if (view == "side_xray") orient("side") { color("lightgray") cut_side() shell(); ghost(0.3) back_placed(); color("orange") cut_side() tray_placed(); standins(cut = true); }
else if (view == "shell") shell();
else if (view == "gauge") gauge();
else if (view == "gauge_oled") gauge_oled();
else if (view == "gauge_radar") gauge_radar();
else if (view == "back") back();
else if (view == "tray") tray();
else if (view == "layers") exploded();
else if (view == "open") { shell(); standins(); color("orange") tray_placed(); }
else { shell(); standins(); color("orange") tray_placed(); translate([0, 0, 25]) back_placed(); }
Customizer parameters (derived from the source; name, type, default, range or options):
box_w: number, default 45
wall: number, default 1.5
face_t: number, default 1.5
corner_r: number, default 3
face_chamfer: number, default 0.8
gap: number, default 2.5
tm_l: number, default 41.5
tm_w: number, default 23.5
tm_t: number, default 1.6
tm_hole_dx: number, default 37.5
tm_hole_dy: number, default 19
tm_disp_l: number, default 30
tm_disp_w: number, default 14
tm_disp_h: number, default 7
tm_disp_dx: number, default -1.35
tm_disp_dy: number, default -0.25
tm_recess: number, default 0.5
tm_clear: number, default 0.25
tm_pilot_d: number, default 2.2
tm_post_d: number, default 5
win_clear: number, default 0.3
tm_win_chamfer: number, default 0.8
tm_joint_h: number, default 1.5
tm_pin_row: number, default 10.16
tm_pin_span: number, default 12.7
ol_w: number, default 27.3
ol_h: number, default 27.8
ol_t: number, default 1.2
ol_pins: number, default 1.7
ol_glass_h: number, default 1.1
ol_glass_w: number, default 26.7
ol_glass_l: number, default 19.3
ol_glass_dy: number, default 0
ol_win_w: number, default 24
ol_win_h: number, default 13
ol_win_dy: number, default 1.5
ol_gap: number, default 0.3
ol_fwd: number, default 1.8
ol_rev: number, default 0.8
ol_rev_w: number, default 14
ol_pin_rec: number, default 1
ol_pin_w: number, default 14
ol_nubs: number, default 4
ol_nub_y: number, default 1.3
ol_nub_d: number, default 1.9
ol_nub_skin: number, default 0.2
ol_bevel: number, default 0.5
ol_hook: number, default 1
ol_bot_x: vector, default [8, 13]
ol_lip: number, default 0.7
ol_lip_len: number, default 4
rd_w: number, default 22
rd_h: number, default 16
rd_t: number, default 1.5
rd_back: number, default 8
rd_slack: number, default 0.5
rd_rib_t: number, default 1.2
rd_rib_h: number, default 4
rd_lip: number, default 0.5
rd_lip_len: number, default 4
rd_hook: number, default 1.4
rd_hook_w: number, default 5
rd_lip_gap: number, default 0.1
rd_beam_t: number, default 1.2
